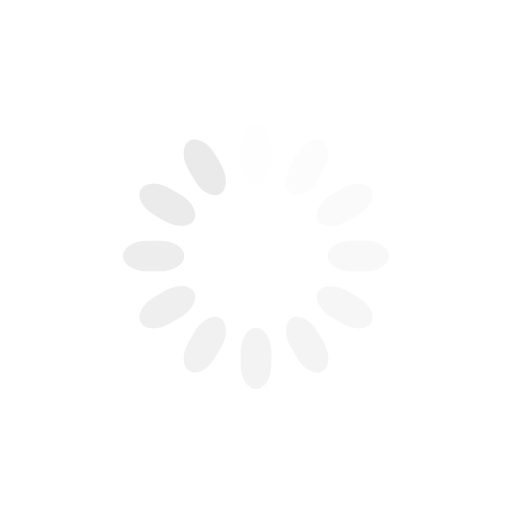
t = 0.00 s
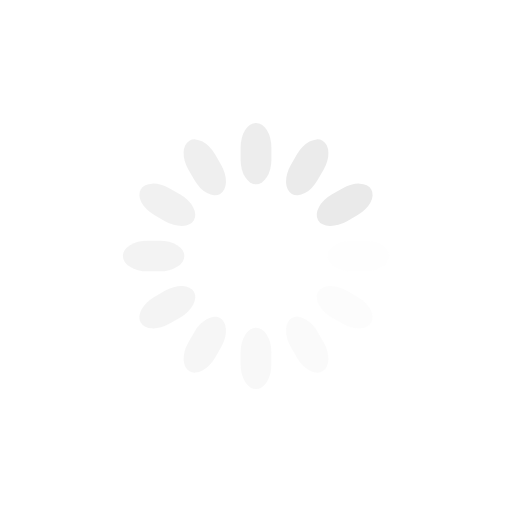
t = 0.25 s
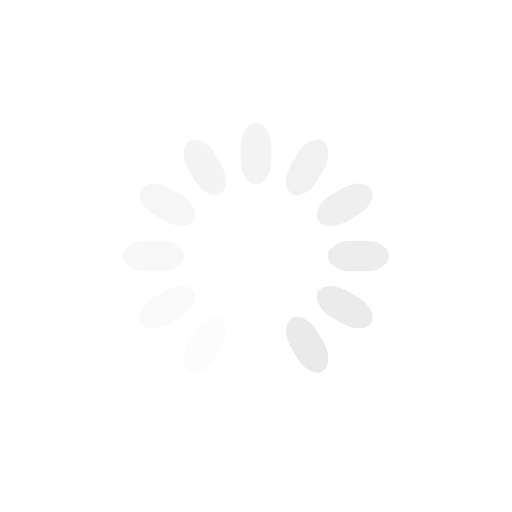
t = 0.50 s
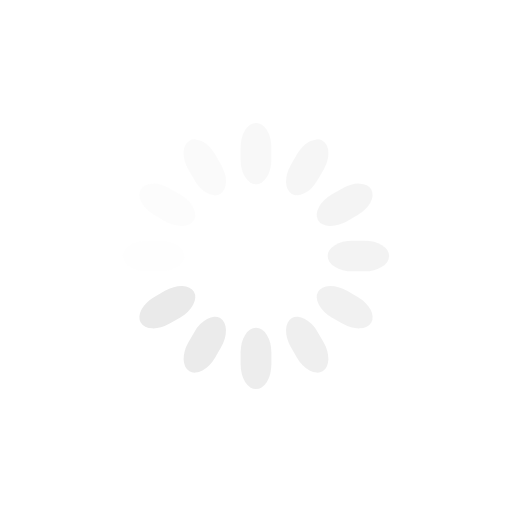
t = 0.75 s

The animated SVG that drew these frames (rendered in a browser with its animation timeline set to each time). Animation: 12 SMIL elements (animate=12); one cycle of 1.00 s, repeats indefinitely.

<svg class="lds-spinner" width="101px"  height="101px"  xmlns="http://www.w3.org/2000/svg" xmlns:xlink="http://www.w3.org/1999/xlink" viewBox="0 0 100 100" preserveAspectRatio="xMidYMid" style="background: none;"><g transform="rotate(0 50 50)">
  <rect x="47" y="24" rx="9.4" ry="4.8" width="6" height="12" fill="#eaeaea">
    <animate attributeName="opacity" values="1;0" keyTimes="0;1" dur="1s" begin="-0.9166666666666666s" repeatCount="indefinite"></animate>
  </rect>
</g><g transform="rotate(30 50 50)">
  <rect x="47" y="24" rx="9.4" ry="4.8" width="6" height="12" fill="#eaeaea">
    <animate attributeName="opacity" values="1;0" keyTimes="0;1" dur="1s" begin="-0.8333333333333334s" repeatCount="indefinite"></animate>
  </rect>
</g><g transform="rotate(60 50 50)">
  <rect x="47" y="24" rx="9.4" ry="4.8" width="6" height="12" fill="#eaeaea">
    <animate attributeName="opacity" values="1;0" keyTimes="0;1" dur="1s" begin="-0.75s" repeatCount="indefinite"></animate>
  </rect>
</g><g transform="rotate(90 50 50)">
  <rect x="47" y="24" rx="9.4" ry="4.8" width="6" height="12" fill="#eaeaea">
    <animate attributeName="opacity" values="1;0" keyTimes="0;1" dur="1s" begin="-0.6666666666666666s" repeatCount="indefinite"></animate>
  </rect>
</g><g transform="rotate(120 50 50)">
  <rect x="47" y="24" rx="9.4" ry="4.8" width="6" height="12" fill="#eaeaea">
    <animate attributeName="opacity" values="1;0" keyTimes="0;1" dur="1s" begin="-0.5833333333333334s" repeatCount="indefinite"></animate>
  </rect>
</g><g transform="rotate(150 50 50)">
  <rect x="47" y="24" rx="9.4" ry="4.8" width="6" height="12" fill="#eaeaea">
    <animate attributeName="opacity" values="1;0" keyTimes="0;1" dur="1s" begin="-0.5s" repeatCount="indefinite"></animate>
  </rect>
</g><g transform="rotate(180 50 50)">
  <rect x="47" y="24" rx="9.4" ry="4.8" width="6" height="12" fill="#eaeaea">
    <animate attributeName="opacity" values="1;0" keyTimes="0;1" dur="1s" begin="-0.4166666666666667s" repeatCount="indefinite"></animate>
  </rect>
</g><g transform="rotate(210 50 50)">
  <rect x="47" y="24" rx="9.4" ry="4.8" width="6" height="12" fill="#eaeaea">
    <animate attributeName="opacity" values="1;0" keyTimes="0;1" dur="1s" begin="-0.3333333333333333s" repeatCount="indefinite"></animate>
  </rect>
</g><g transform="rotate(240 50 50)">
  <rect x="47" y="24" rx="9.4" ry="4.8" width="6" height="12" fill="#eaeaea">
    <animate attributeName="opacity" values="1;0" keyTimes="0;1" dur="1s" begin="-0.25s" repeatCount="indefinite"></animate>
  </rect>
</g><g transform="rotate(270 50 50)">
  <rect x="47" y="24" rx="9.4" ry="4.8" width="6" height="12" fill="#eaeaea">
    <animate attributeName="opacity" values="1;0" keyTimes="0;1" dur="1s" begin="-0.16666666666666666s" repeatCount="indefinite"></animate>
  </rect>
</g><g transform="rotate(300 50 50)">
  <rect x="47" y="24" rx="9.4" ry="4.8" width="6" height="12" fill="#eaeaea">
    <animate attributeName="opacity" values="1;0" keyTimes="0;1" dur="1s" begin="-0.08333333333333333s" repeatCount="indefinite"></animate>
  </rect>
</g><g transform="rotate(330 50 50)">
  <rect x="47" y="24" rx="9.4" ry="4.8" width="6" height="12" fill="#eaeaea">
    <animate attributeName="opacity" values="1;0" keyTimes="0;1" dur="1s" begin="0s" repeatCount="indefinite"></animate>
  </rect>
</g></svg>
